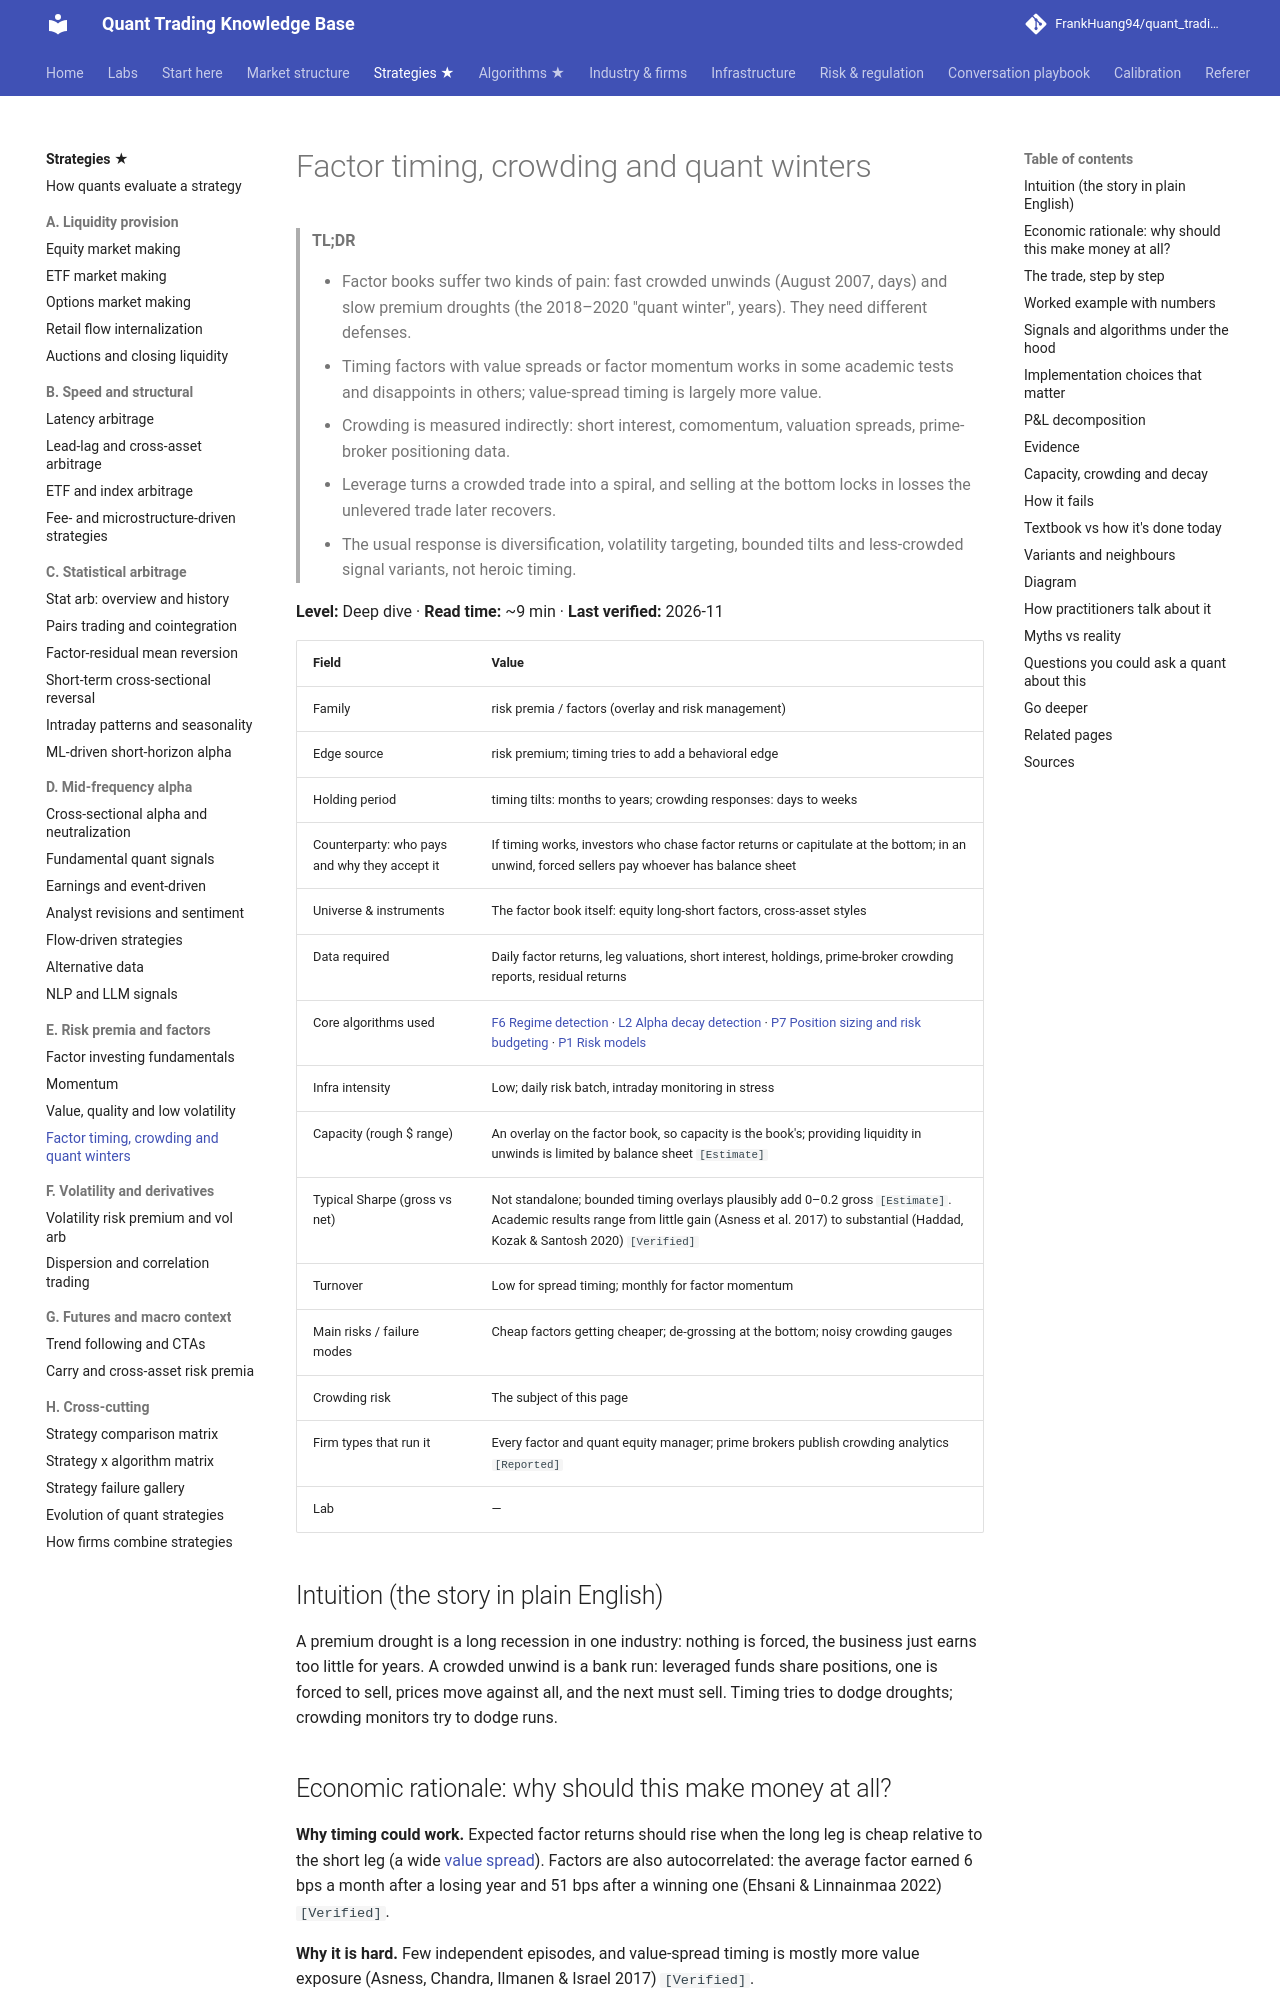

repository: FrankHuang94/quant_trading_claude · page: 02-strategies/e-risk-premia-and-factors/factor-timing-crowding-and-quant-winters/index.html · generator: mkdocs

# Factor timing, crowding and quant winters

> **TL;DR**
>
> - Factor books suffer two kinds of pain: fast crowded unwinds (August 2007, days) and slow premium droughts (the 2018–2020 "quant winter", years). They need different defenses.
> - Timing factors with value spreads or factor momentum works in some academic tests and disappoints in others; value-spread timing is largely more value.
> - Crowding is measured indirectly: short interest, comomentum, valuation spreads, prime-broker positioning data.
> - Leverage turns a crowded trade into a spiral, and selling at the bottom locks in losses the unlevered trade later recovers.
> - The usual response is diversification, volatility targeting, bounded tilts and less-crowded signal variants, not heroic timing.

**Level:** Deep dive · **Read time:** ~9 min · **Last verified:** 2026-11

| Field | Value |
|---|---|
| Family | risk premia / factors (overlay and risk management) |
| Edge source | risk premium; timing tries to add a behavioral edge |
| Holding period | timing tilts: months to years; crowding responses: days to weeks |
| Counterparty: who pays and why they accept it | If timing works, investors who chase factor returns or capitulate at the bottom; in an unwind, forced sellers pay whoever has balance sheet |
| Universe & instruments | The factor book itself: equity long-short factors, cross-asset styles |
| Data required | Daily factor returns, leg valuations, short interest, holdings, prime-broker crowding reports, residual returns |
| Core algorithms used | [F6 Regime detection](../../03-algorithms/b-forecasting-models/regime-detection.md) · [L2 Alpha decay detection](../../03-algorithms/g-live-trading/alpha-decay-detection-and-model-retirement.md) · [P7 Position sizing and risk budgeting](../../03-algorithms/d-portfolio-construction/position-sizing-and-risk-budgeting.md) · [P1 Risk models](../../03-algorithms/d-portfolio-construction/risk-models.md) |
| Infra intensity | Low; daily risk batch, intraday monitoring in stress |
| Capacity (rough $ range) | An overlay on the factor book, so capacity is the book's; providing liquidity in unwinds is limited by balance sheet `[Estimate]` |
| Typical Sharpe (gross vs net) | Not standalone; bounded timing overlays plausibly add 0–0.2 gross `[Estimate]`. Academic results range from little gain (Asness et al. 2017) to substantial (Haddad, Kozak & Santosh 2020) `[Verified]` |
| Turnover | Low for spread timing; monthly for factor momentum |
| Main risks / failure modes | Cheap factors getting cheaper; de-grossing at the bottom; noisy crowding gauges |
| Crowding risk | The subject of this page |
| Firm types that run it | Every factor and quant equity manager; prime brokers publish crowding analytics `[Reported]` |
| Lab | — |

## Intuition (the story in plain English)

A premium drought is a long recession in one industry: nothing is forced, the business just earns too little for years. A crowded unwind is a bank run: leveraged funds share positions, one is forced to sell, prices move against all, and the next must sell. Timing tries to dodge droughts; crowding monitors try to dodge runs.
